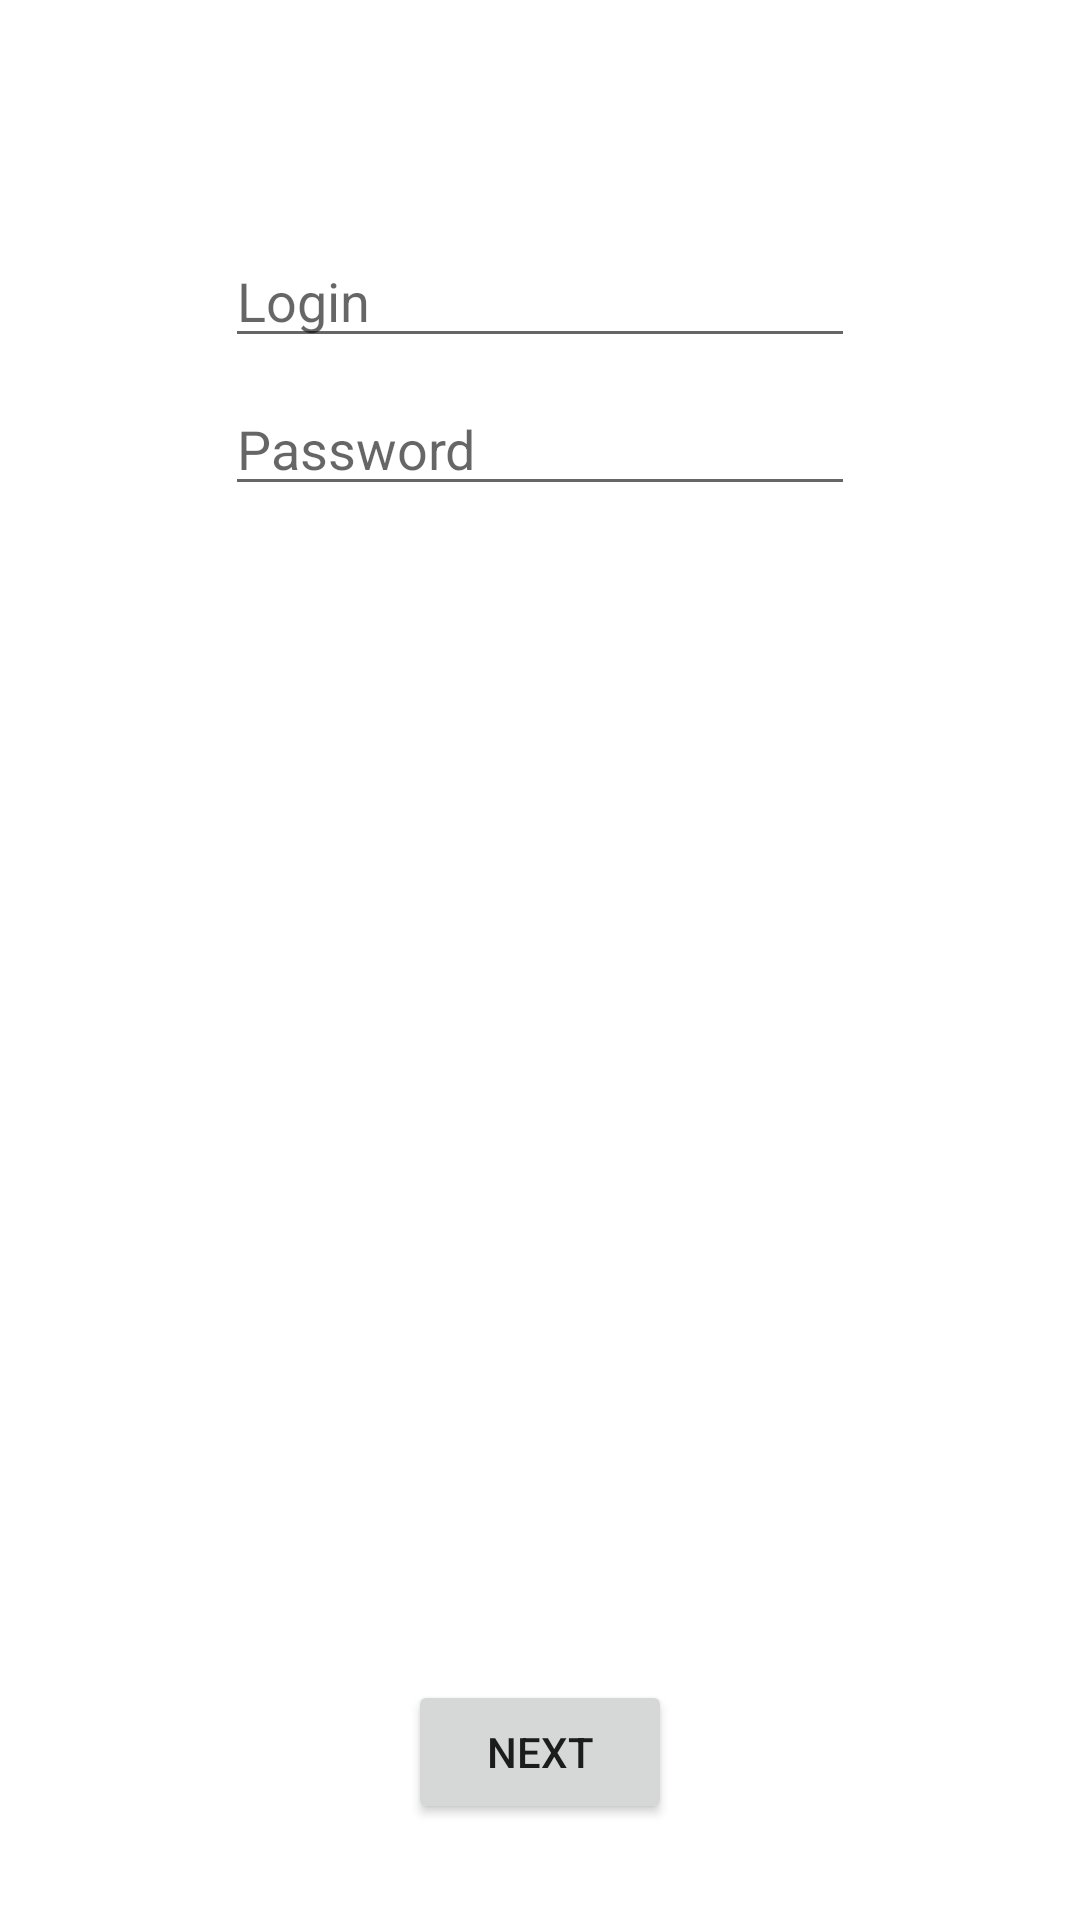

Reconstruct the res/layout file that produces this screen, plus the resources it refers to.
<!-- AndroidManifest.xml: application theme Theme.KotlinCourse -->
<!-- res/layout/main_fragment.xml -->
<?xml version="1.0" encoding="utf-8"?>
<androidx.constraintlayout.widget.ConstraintLayout xmlns:android="http://schemas.android.com/apk/res/android"
    xmlns:app="http://schemas.android.com/apk/res-auto"
    xmlns:tools="http://schemas.android.com/tools"
    android:id="@+id/frameLayout"
    android:layout_width="match_parent"
    android:layout_height="match_parent"
    tools:context=".ui.fragments.main.MainFragment">

    <Button
        android:id="@+id/btnNext"
        android:layout_width="wrap_content"
        android:layout_height="wrap_content"
        android:layout_marginBottom="32dp"
        android:text="Next"
        app:layout_constraintBottom_toBottomOf="parent"
        app:layout_constraintEnd_toEndOf="parent"
        app:layout_constraintStart_toStartOf="parent" />

    <EditText
        android:id="@+id/etUsername"
        android:layout_width="wrap_content"
        android:layout_height="wrap_content"
        android:layout_marginTop="78dp"
        android:ems="10"
        android:hint="Login"
        android:inputType="textPersonName"
        app:layout_constraintEnd_toEndOf="parent"
        app:layout_constraintStart_toStartOf="parent"
        app:layout_constraintTop_toTopOf="parent" />

    <EditText
        android:id="@+id/etPassword"
        android:layout_width="wrap_content"
        android:layout_height="wrap_content"
        android:layout_marginTop="8dp"
        android:ems="10"
        android:hint="Password"
        android:inputType="textPersonName"
        app:layout_constraintEnd_toEndOf="parent"
        app:layout_constraintStart_toStartOf="parent"
        app:layout_constraintTop_toBottomOf="@+id/etUsername" />

</androidx.constraintlayout.widget.ConstraintLayout>
<!-- resources referenced by this layout -->
<resources>
  <style name="Theme.KotlinCourse" parent="Theme.MaterialComponents.DayNight.DarkActionBar">
          
          <item name="colorPrimary">@color/purple_500</item>
          <item name="colorPrimaryVariant">@color/purple_700</item>
          <item name="colorOnPrimary">@color/white</item>
          
          <item name="colorSecondary">@color/teal_200</item>
          <item name="colorSecondaryVariant">@color/teal_700</item>
          <item name="colorOnSecondary">@color/black</item>
          
          <item name="android:statusBarColor" tools:targetApi="l">?attr/colorPrimaryVariant</item>
          
      </style>
  <!-- not gathered from this repository: default colours our renderer supplied (Android Studio template values) -->
  <color name="purple_500">#FF6200EE</color>
  <color name="purple_700">#FF3700B3</color>
  <color name="teal_200">#FF03DAC5</color>
  <color name="teal_700">#FF018786</color>
  <color name="black">#FF000000</color>
  <color name="white">#FFFFFFFF</color>
</resources>
